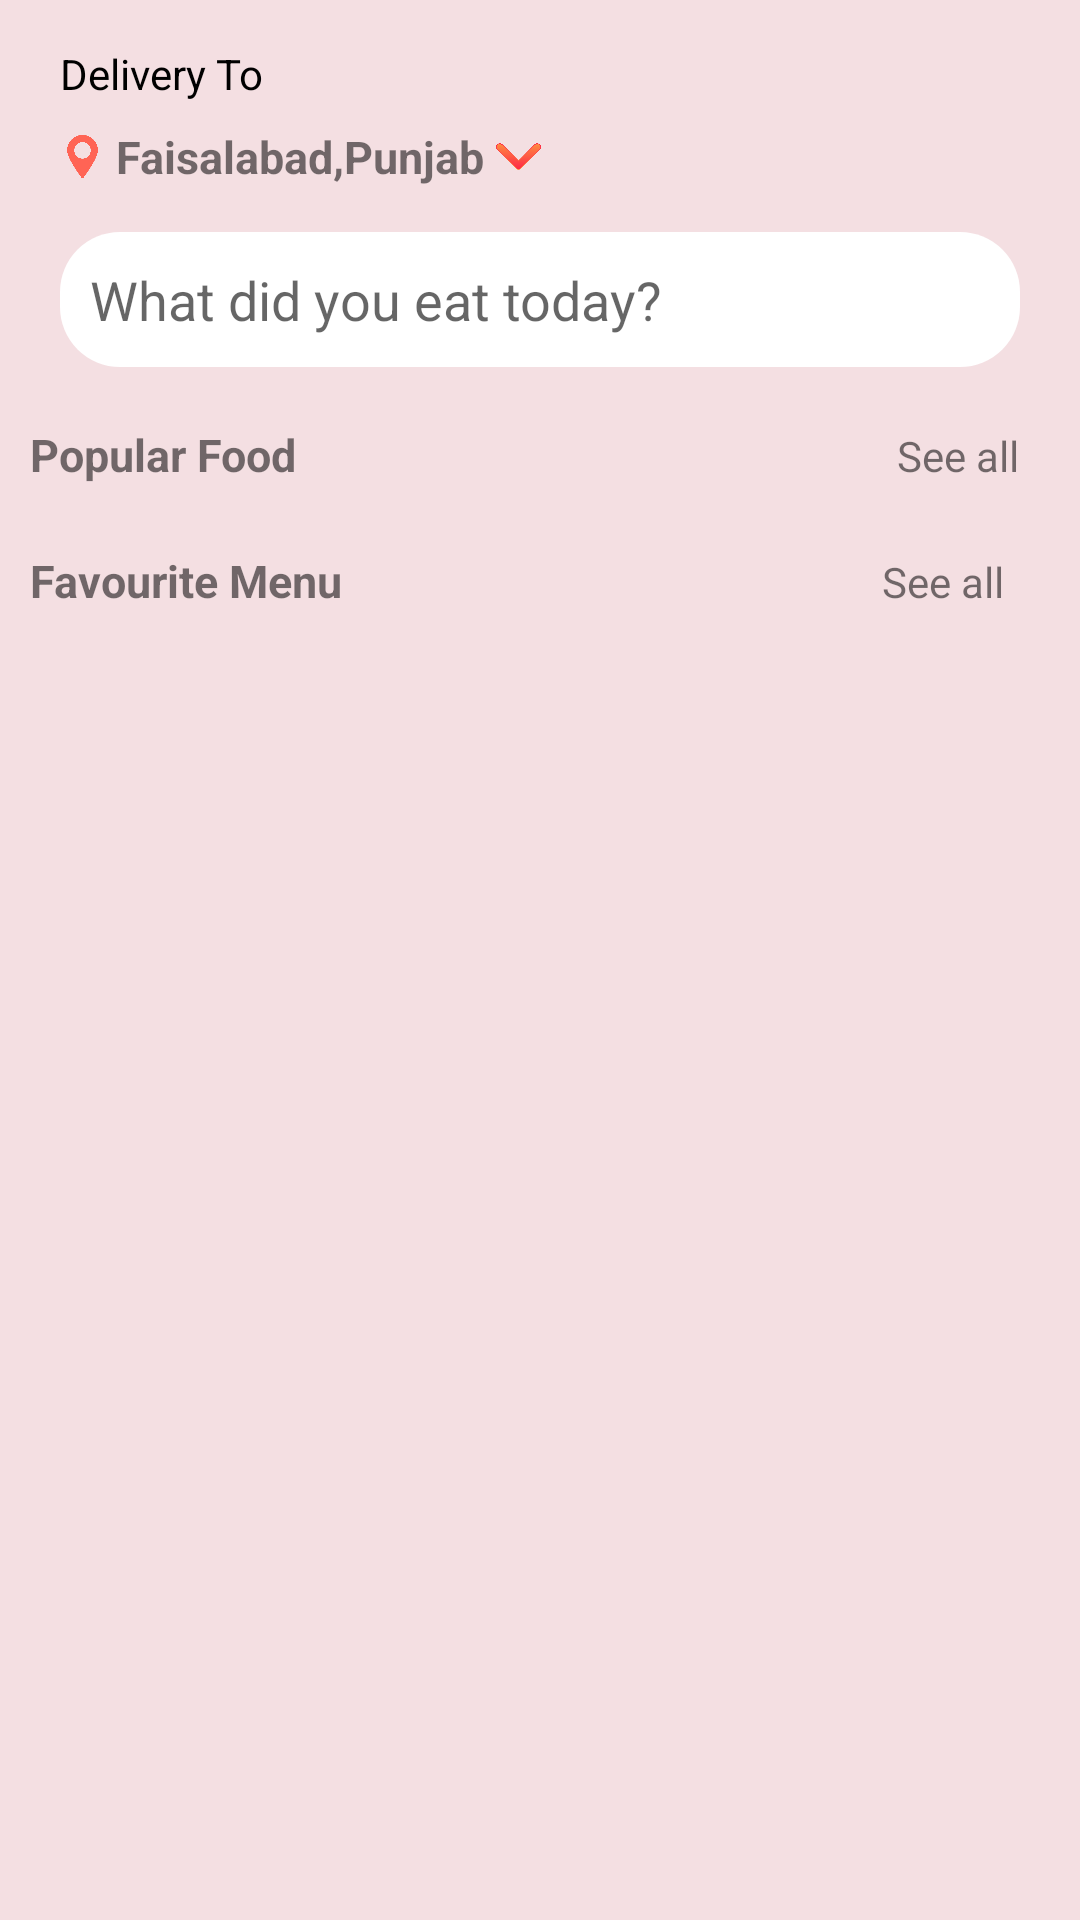

This screen was rendered from an Android layout file. Write that file and the resources it references.
<!-- AndroidManifest.xml: application theme Theme.FooduDeliveryApp -->
<!-- res/layout/fragment_a.xml -->
<?xml version="1.0" encoding="utf-8"?>
<LinearLayout xmlns:android="http://schemas.android.com/apk/res/android"
    xmlns:tools="http://schemas.android.com/tools"
    android:layout_width="match_parent"
    android:layout_height="match_parent"
    xmlns:app="http://schemas.android.com/apk/res-auto"
    android:background="#F4DFE2"
    android:orientation="vertical"
    tools:context=".Fragments.AFragment">

    



            <TextView
                android:layout_width="wrap_content"
                android:layout_height="wrap_content"
                android:text="Delivery To"
                android:textColor="@color/black"
                android:layout_marginTop="15dp"
                android:layout_marginLeft="20dp"/>

            <TextView
                android:layout_width="wrap_content"
                android:layout_height="wrap_content"
                android:text=" Faisalabad,Punjab "
                android:textStyle="bold"
                android:textSize="15dp"
                android:drawableEnd="@drawable/dropdownlayx"
                android:layout_marginTop="8dp"
                android:drawableStart="@drawable/locationlayx"
                android:layout_marginLeft="20dp"/>


            <EditText
                android:layout_width="match_parent"
                android:layout_height="45dp"
                android:layout_marginTop="15dp"
                android:layout_marginLeft="20dp"
                android:layout_marginRight="20dp"
                android:hint="What did you eat today?"
                android:background="@drawable/custom"
                android:padding="10dp"
                android:drawablePadding="10dp"
                android:drawableLeft="@drawable/baseline_search_24"/>

            <androidx.recyclerview.widget.RecyclerView
                android:id="@+id/recyclerviewcircular"
                android:layout_width="match_parent"
                android:layout_height="wrap_content"
                android:layout_marginTop="10dp"
                app:layout_constraintBottom_toBottomOf="parent"
                app:layout_constraintEnd_toEndOf="parent"
                app:layout_constraintStart_toStartOf="parent"
                app:layout_constraintTop_toTopOf="parent" />

            <LinearLayout
                android:layout_width="match_parent"
                android:layout_height="30dp"
                android:layout_marginTop="3dp"
                android:orientation="horizontal">

                <TextView
                    android:layout_width="wrap_content"
                    android:layout_height="wrap_content"
                    android:text="Popular Food"
                    android:textSize="15dp"
                    android:layout_marginLeft="10dp"
                    android:textStyle="bold"
                    android:layout_marginTop="6dp"/>

                <TextView
                    android:layout_width="wrap_content"
                    android:layout_height="wrap_content"
                    android:text="See all"
                    android:layout_marginLeft="200dp"
                    android:layout_marginTop="6dp"/>
            </LinearLayout>

    <ScrollView
        android:layout_width="match_parent"
        android:layout_height="match_parent">

        <LinearLayout
            android:layout_width="match_parent"
            android:layout_height="wrap_content"
            android:orientation="vertical">

            <androidx.recyclerview.widget.RecyclerView
                android:id="@+id/recyclerviewsalad"
                android:layout_marginTop="10dp"
                android:layout_width="match_parent"
                android:layout_height="wrap_content" />

            <LinearLayout
                android:layout_width="match_parent"
                android:layout_height="30dp"
                android:orientation="horizontal">

                <TextView
                    android:layout_width="wrap_content"
                    android:layout_height="wrap_content"
                    android:text="Favourite Menu"
                    android:textSize="15dp"
                    android:layout_marginLeft="10dp"
                    android:textStyle="bold"
                    android:layout_marginTop="8dp"/>

                <TextView
                    android:layout_width="wrap_content"
                    android:layout_height="wrap_content"
                    android:text="See all"
                    android:id="@+id/see"
                    android:layout_marginLeft="180dp"
                    android:layout_marginTop="8dp"/>
            </LinearLayout>

            <androidx.recyclerview.widget.RecyclerView
                android:layout_width="match_parent"
                android:layout_height="140dp"
                android:layout_marginTop="10dp"
                android:id="@+id/recyclerviewlongcard"/>


        </LinearLayout>
    </ScrollView>


</LinearLayout>
<!-- resources referenced by this layout -->
<resources>
  <color name="black">#FF000000</color>
  <!-- drawable custom (drawable) -->
  <?xml version="1.0" encoding="utf-8"?>
  <shape xmlns:android="http://schemas.android.com/apk/res/android"
      android:shape="rectangle">
      <corners android:radius="20dp"/>
      <solid android:color="@color/white"/>
  
  
  
  </shape>
  <!-- drawable dropdownlayx (drawable) -->
  <?xml version="1.0" encoding="utf-8"?>
  <layer-list xmlns:android="http://schemas.android.com/apk/res/android">
  
      <item android:drawable="@drawable/dropdownxd"
          android:width="15dp"
          android:height="15dp"/>
  </layer-list>
  <!-- drawable locationlayx (drawable) -->
  <?xml version="1.0" encoding="utf-8"?>
  <layer-list xmlns:android="http://schemas.android.com/apk/res/android">
  
      <item android:drawable="@drawable/locationxd"
          android:width="15dp"
          android:height="15dp"/>
  </layer-list>
  <style name="Theme.FooduDeliveryApp" parent="Base.Theme.FooduDeliveryApp" />
  <color name="white">#FFFFFFFF</color>
  <!-- drawable dropdownxd: png bitmap (drawable, 14943 bytes) -->
  <!-- drawable locationxd: png bitmap (drawable, 15119 bytes) -->
  <style name="Base.Theme.FooduDeliveryApp" parent="Theme.AppCompat.Light.NoActionBar">
          
          
      </style>
</resources>
